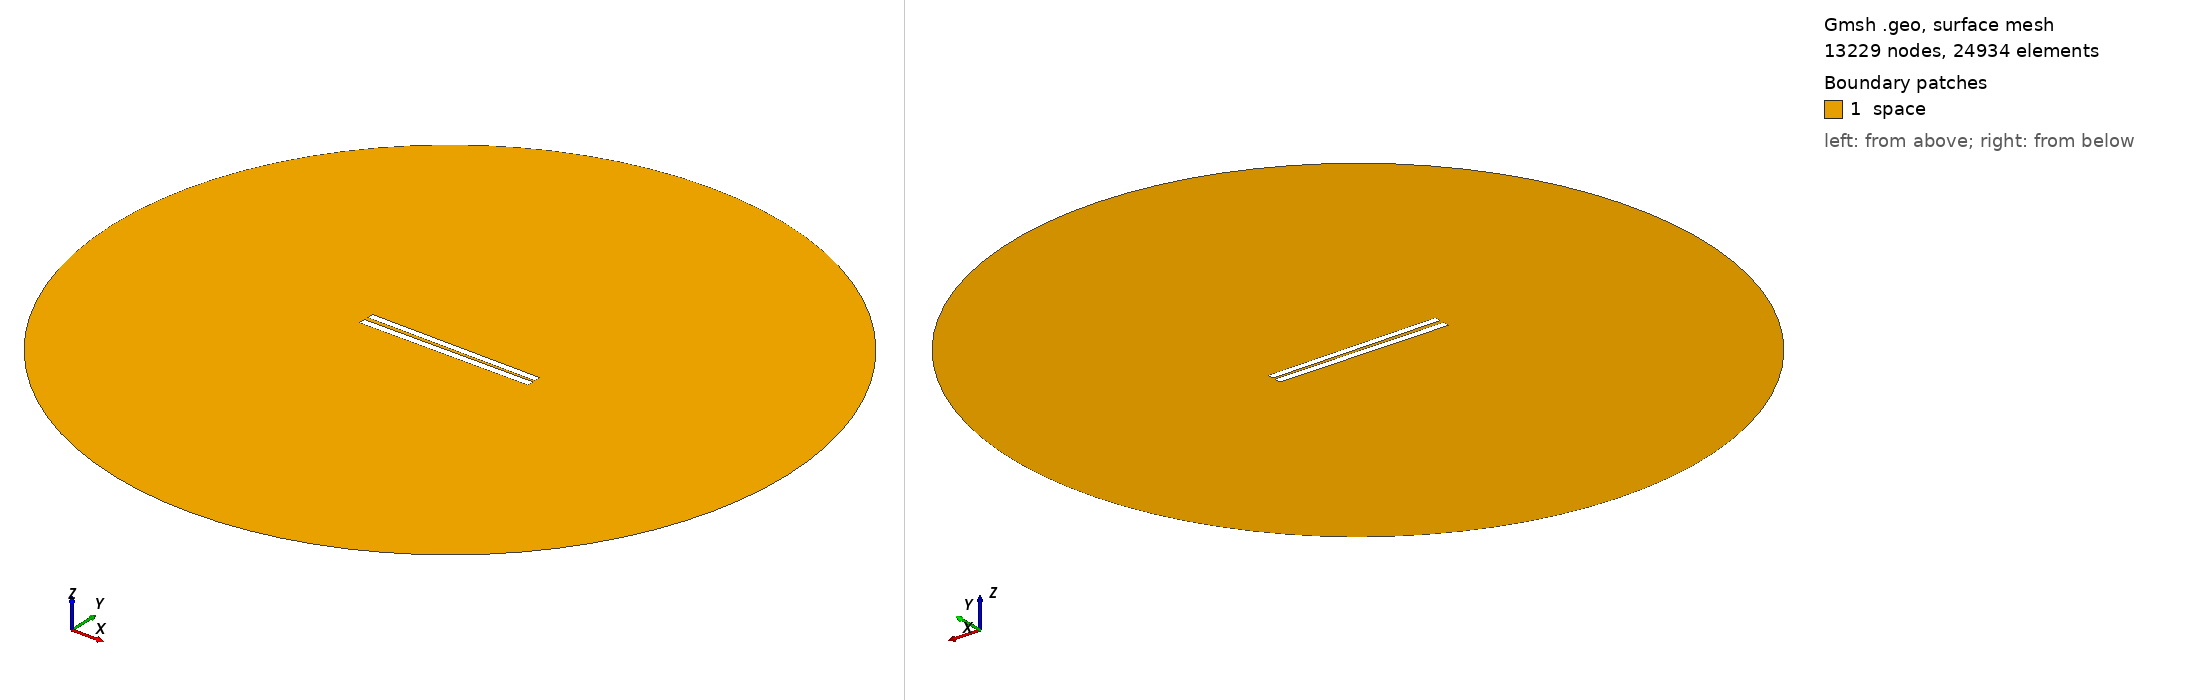

Gmsh geometry script, surface-meshed: 13229 nodes, 24934 surface elements. Boundary patches (legend numbers): 1 space. Left view from above one corner, right view from below the opposite corner. Legend entries are the model's physical surfaces. The drawing asked Gmsh for element sizes between 1% and 20% of the model's largest extent; the script's own settings can give other sizes.

=== 38.geo (drawn) ===
// Set the geometry kernel
SetFactory("OpenCASCADE");

//---------------------------------------
// Rectangles
//---------------------------------------

// Rectangle 1 (top)
Point(1) = {-49.9, 1.0166666666666666, 0, 1.0};
Point(2) = {49.9, 1.0166666666666666, 0, 1.0};
Point(3) = {49.9, 4.816666666666667, 0, 1.0};
Point(4) = {-49.9, 4.816666666666667, 0, 1.0};

Line(1) = {1, 2};
Line(2) = {2, 3};
Line(3) = {3, 4};
Line(4) = {4, 1};

Line Loop(1) = {1, 2, 3, 4};
Plane Surface(1) = {1};

Rotate { {0, 0, 1}, {0,  0.9166666666666666,  0}, -0.01 } {
  Surface{1};
}

// Rectangle 2 (bottom)
Point(5) = {-50,-0.9166666666666666, 0, 1.0};
Point(6) = { 50,-0.9166666666666666, 0, 1.0};
Point(7) = { 50,-4.916666666666667, 0, 1.0};
Point(8) = {-50,-4.916666666666667, 0, 1.0};

Line(5) = {5, 6};
Line(6) = {6, 7};
Line(7) = {7, 8};
Line(8) = {8, 5};

Line Loop(2) = {5, 6, 7, 8};
Plane Surface(2) = {2}; 


//---------------------------------------
// Circle
//---------------------------------------

// Define points
Point(9) = {0, 0, 0};        // Center
Point(10) = {200, 0, 0};     // Start point
Point(11) = {0, 200, 0};     // 90 degrees
Point(12) = {-200, 0, 0};    // 180 degrees
Point(13) = {0, -200, 0};    // 270 degrees

// Define circle arcs (each needs start, center, end)
Circle(9) = {10, 9, 11};
Circle(10) = {11, 9, 12};
Circle(11) = {12, 9, 13};
Circle(12) = {13, 9, 10};

// Define curve loop and surface if needed
Curve Loop(3) = {9, 10, 11, 12};
Surface(3) = {3};

// Subtract Rectangles from Circle
BooleanDifference{ Surface{3}; Delete; }{ Surface{1}; Surface{2}; Delete; }

//---------------------------------------
// Transfinite Lines and Surface
//---------------------------------------
r = 7;
Transfinite Line {1, 3} = 50*r Using Progression 1;
Transfinite Line {2, 4} = 2*r Using Progression 1;
Transfinite Line {5, 7} = 50*r Using Progression 1;
Transfinite Line {6, 8} = 2*r Using Progression 1;
Transfinite Line {9, 10, 11, 12} = 20 Using Progression 1;

//---------------------------------------
// Define Physical Groups
//---------------------------------------                

//--- Physical Curves
// Physical groups for boundaries
Physical Line("force_segment", 10) = {1};
Physical Line("upper_plate", 11) = {2, 3, 4};
Physical Line("lower_plate", 12) = {5, 6, 7, 8};
Physical Line("boundary", 20) = {9, 10, 11, 12};

//--- Physical Surfaces
Physical Surface("space", 30) = {3};

//---------------------------------------
// 6. Generate the Mesh
//---------------------------------------
Mesh 2;  // 2D mesh generation
